The GitHub repository Vipransh-Agarwal/Parkinsons-Detector contains a labelled image folder "Augmented Dataset" with 2 categories: healthy, parkinson. Examples follow, each with its label.

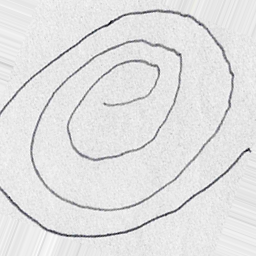
Label: parkinson

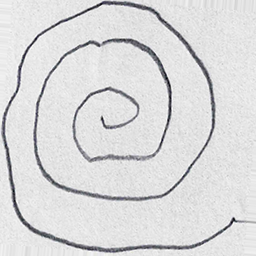
Label: parkinson

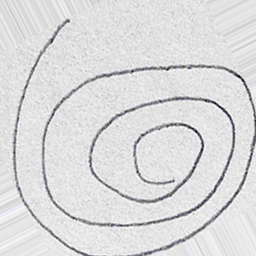
Label: healthy

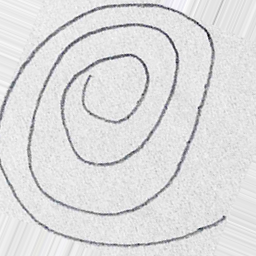
Label: healthy

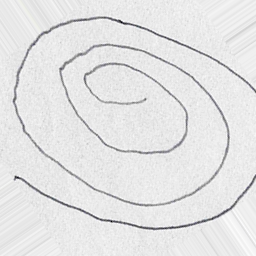
Label: parkinson

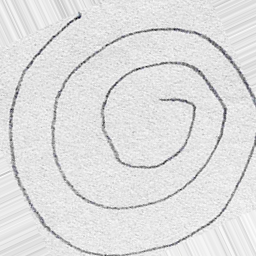
Label: healthy
